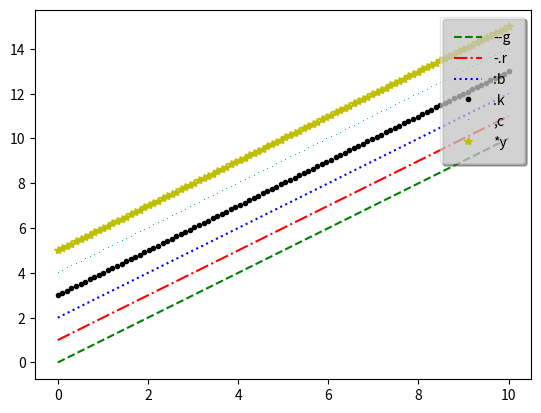

Python code for this plot:
"""
[redacted]
@time:2020-10-17
@description:绘制不同颜色的线并添加图例
"""
import matplotlib.pyplot as plt
import numpy as np

x = np.linspace(0, 10, 100)
# 使用legend()图例,给plot方法添加参数label
plt.plot(x, x + 0, '--g', label='--g')
plt.plot(x, x + 1, '-.r', label='-.r')
plt.plot(x, x + 2, ':b', label=':b')
plt.plot(x, x + 3, '.k', label='.k')
plt.plot(x, x + 4, ',c', label=',c')
plt.plot(x, x + 5, '*y', label='*y')
# 左上角upper left fancybox边框  framealpha透明度  shadow阴影  borderpad边框宽度
plt.legend(loc='upper right', fancybox=True, framealpha=0.5, shadow=True,
           borderpad=1)  # 默认的位置在左上角upper left  可以通过loc进行修改
plt.show()
